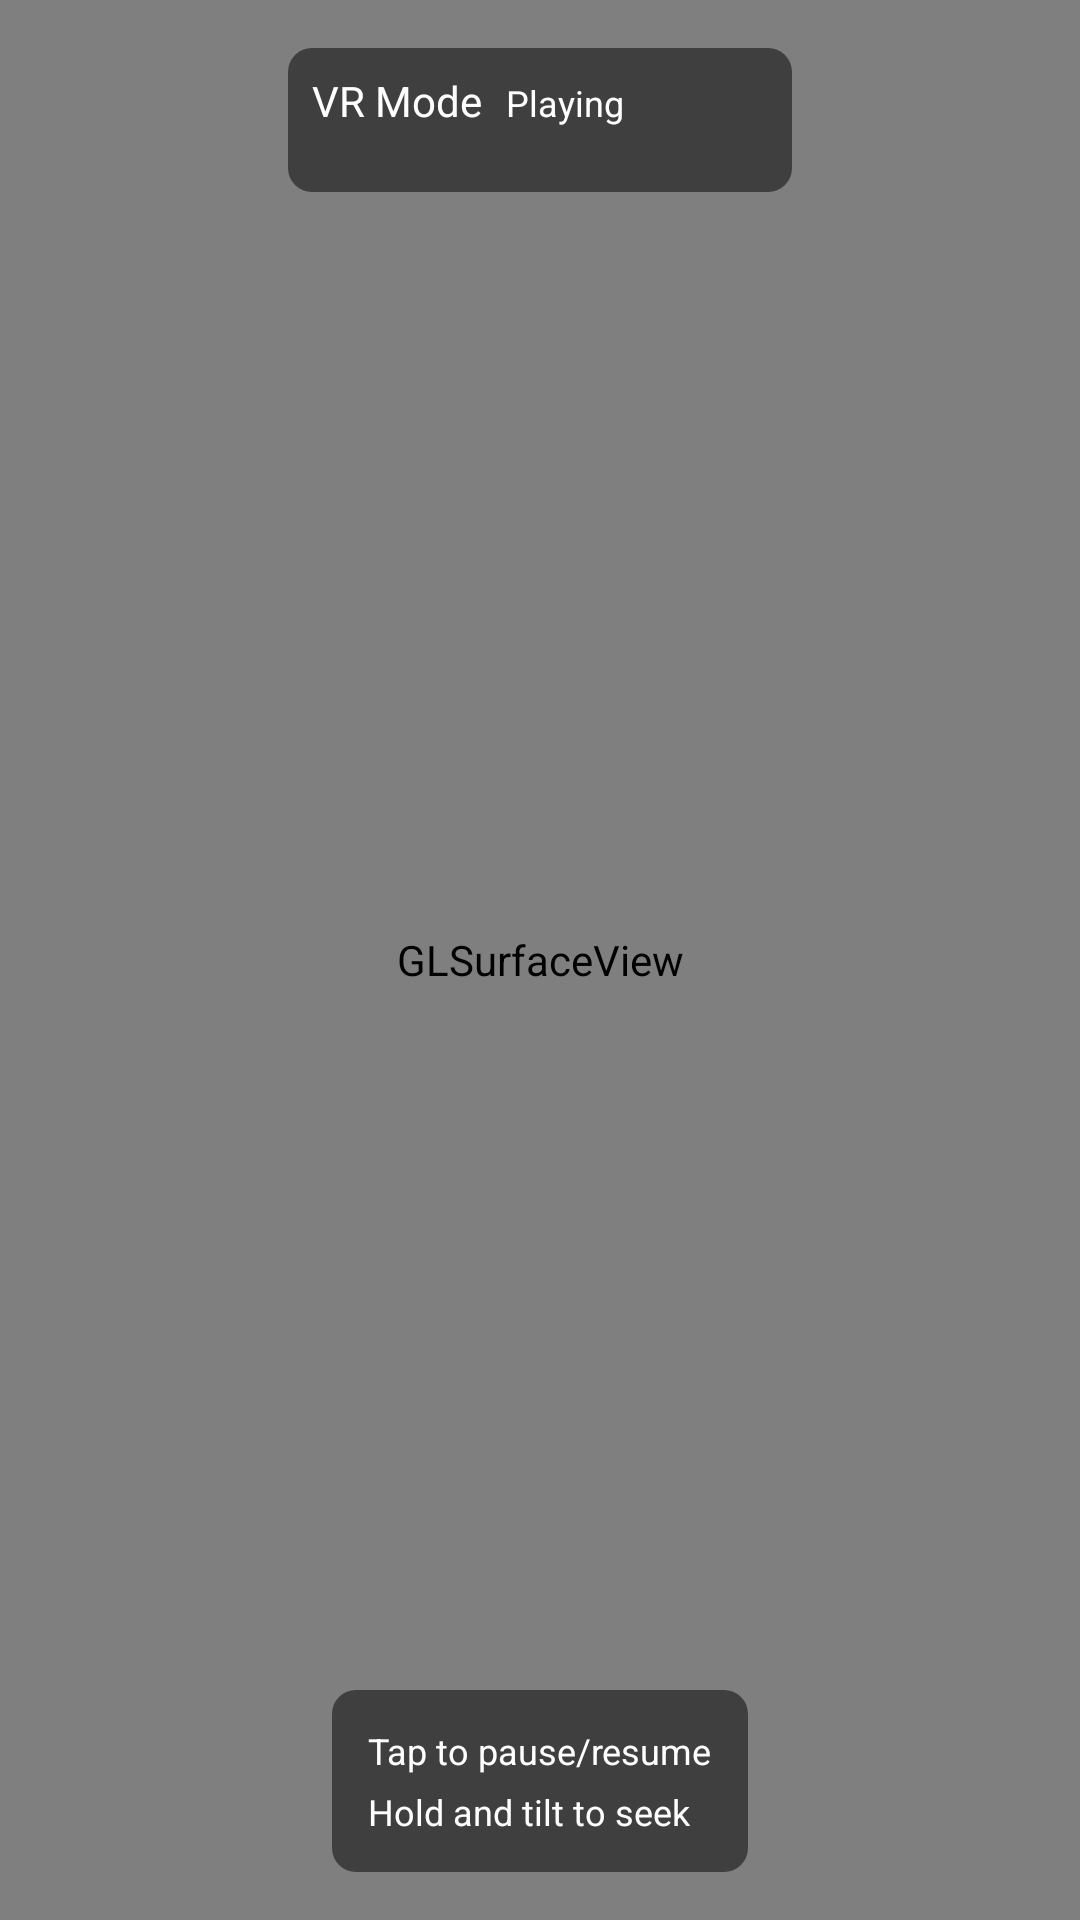

This screen was rendered from an Android layout file. Write that file and the resources it references.
<!-- AndroidManifest.xml: activity theme Theme.AppCompat.NoActionBar -->
<!-- res/layout/activity_vr_video.xml -->
<?xml version="1.0" encoding="utf-8"?>
<FrameLayout xmlns:android="http://schemas.android.com/apk/res/android"
    android:layout_width="match_parent"
    android:layout_height="match_parent">

    
    <android.opengl.GLSurfaceView
        android:id="@+id/gl_surface_view"
        android:layout_width="match_parent"
        android:layout_height="match_parent" />

    
    <androidx.media3.ui.PlayerView
        android:id="@+id/player_view"
        android:layout_width="0dp"
        android:layout_height="0dp"
        android:visibility="gone" />

    
    <LinearLayout
        android:layout_width="wrap_content"
        android:layout_height="wrap_content"
        android:layout_gravity="top|center_horizontal"
        android:layout_marginTop="16dp"
        android:orientation="horizontal"
        android:background="@drawable/control_background"
        android:padding="8dp">

        <TextView
            android:layout_width="wrap_content"
            android:layout_height="wrap_content"
            android:text="@string/vr_mode"
            android:textColor="@android:color/white"
            android:textSize="14sp"
            android:layout_marginEnd="8dp" />

        <TextView
            android:id="@+id/play_pause_indicator"
            android:layout_width="wrap_content"
            android:layout_height="wrap_content"
            android:text="@string/playing"
            android:textColor="@android:color/white"
            android:textSize="12sp"
            android:layout_marginEnd="16dp" />

        <ImageButton
            android:id="@+id/settings_button"
            android:layout_width="32dp"
            android:layout_height="32dp"
            android:src="@drawable/ic_settings"
            android:background="?attr/selectableItemBackgroundBorderless"
            android:contentDescription="Settings" />

    </LinearLayout>

    
    <LinearLayout
        android:layout_width="wrap_content"
        android:layout_height="wrap_content"
        android:layout_gravity="bottom|center_horizontal"
        android:layout_marginBottom="16dp"
        android:orientation="vertical"
        android:background="@drawable/instruction_background"
        android:padding="12dp">

        <TextView
            android:layout_width="wrap_content"
            android:layout_height="wrap_content"
            android:text="@string/tap_to_pause"
            android:textColor="@android:color/white"
            android:textSize="12sp"
            android:layout_marginBottom="4dp" />

        <TextView
            android:layout_width="wrap_content"
            android:layout_height="wrap_content"
            android:text="@string/hold_and_tilt"
            android:textColor="@android:color/white"
            android:textSize="12sp" />

    </LinearLayout>

</FrameLayout>
<!-- resources referenced by this layout -->
<resources>
  <!-- drawable control_background (drawable) -->
  <?xml version="1.0" encoding="utf-8"?>
  <shape xmlns:android="http://schemas.android.com/apk/res/android"
      android:shape="rectangle">
      <solid android:color="@color/control_background" />
      <corners android:radius="8dp" />
  </shape>
  <!-- drawable instruction_background (drawable) -->
  <?xml version="1.0" encoding="utf-8"?>
  <shape xmlns:android="http://schemas.android.com/apk/res/android"
      android:shape="rectangle">
      <solid android:color="@color/instruction_background" />
      <corners android:radius="8dp" />
  </shape>
  <string name="hold_and_tilt">Hold and tilt to seek</string>
  <string name="playing">Playing</string>
  <string name="tap_to_pause">Tap to pause/resume</string>
  <string name="vr_mode">VR Mode</string>
  <color name="control_background">#80000000</color>
  <color name="instruction_background">#80000000</color>
</resources>
